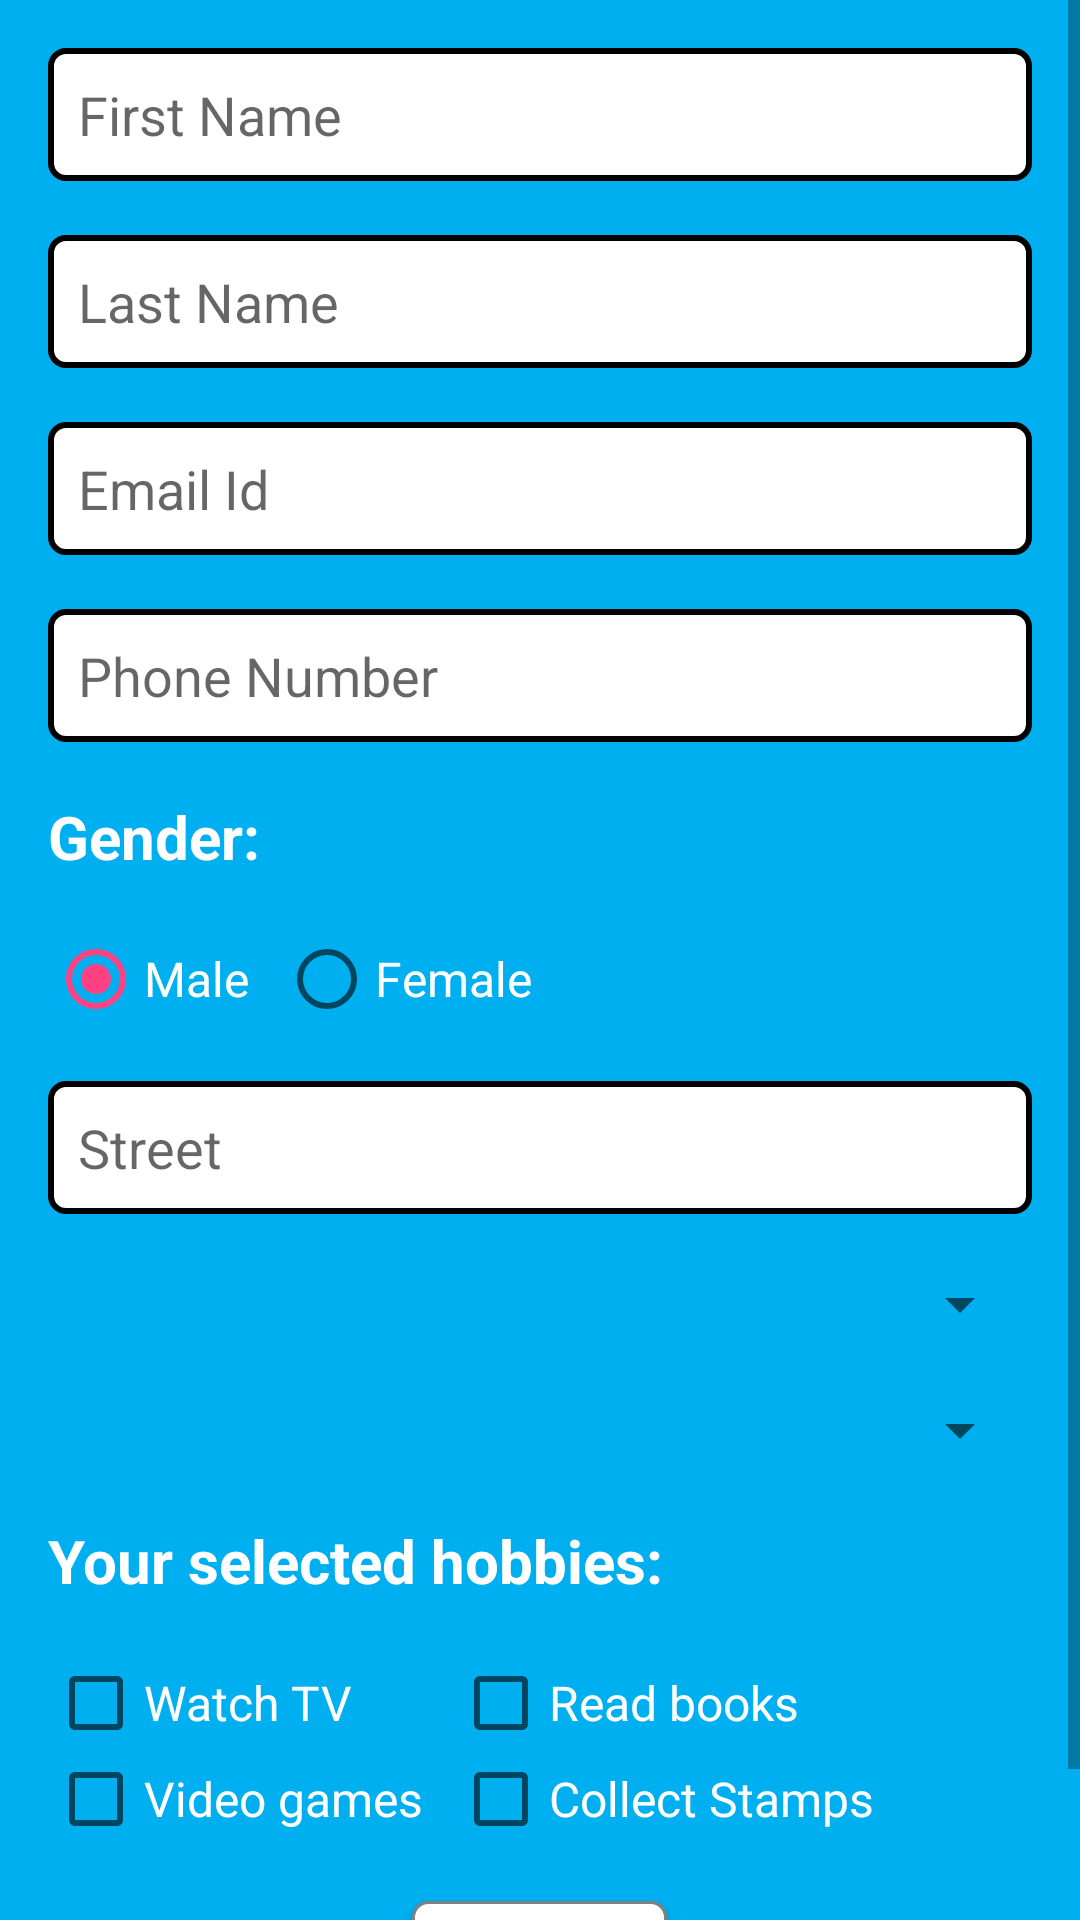

Here is an Android app screen rendered from its layout file. Give the layout XML and the strings, colors and styles it references.
<!-- AndroidManifest.xml: application theme AppTheme -->
<!-- res/layout/activity_form_validation.xml -->
<?xml version="1.0" encoding="utf-8"?>
<RelativeLayout xmlns:android="http://schemas.android.com/apk/res/android"
    xmlns:tools="http://schemas.android.com/tools"
    android:id="@+id/main_relative_layout"
    android:layout_width="match_parent"
    android:layout_height="match_parent"
    android:background="@color/colorPrimary"
    tools:context="com.anuj.task1.FormLogin">

    <ScrollView
        android:id="@+id/scrollView"
        android:layout_width="match_parent"
        android:layout_height="match_parent">

        <RelativeLayout
            android:layout_width="match_parent"
            android:layout_height="match_parent"
            android:paddingBottom="@dimen/activity_vertical_margin"
            android:paddingLeft="@dimen/activity_horizontal_margin"
            android:paddingRight="@dimen/activity_horizontal_margin"
            android:paddingTop="@dimen/activity_vertical_margin">

            <EditText
                android:id="@+id/edt_firstname"
                android:layout_width="match_parent"
                android:layout_height="wrap_content"
                android:background="@drawable/edit_text_style"
                android:hint="@string/hint_first_name"
                android:inputType="textPersonName"
                android:maxLength="20"

                />

            <EditText
                android:id="@+id/edt_lastname"
                android:layout_width="match_parent"
                android:layout_height="wrap_content"
                android:layout_below="@+id/edt_firstname"
                android:layout_marginTop="@dimen/activity_top_margin"
                android:background="@drawable/edit_text_style"
                android:hint="@string/hint_last_name"
                android:inputType="textPersonName"
                android:maxLength="20" />

            <EditText
                android:id="@+id/edt_email"
                android:layout_width="match_parent"
                android:layout_height="wrap_content"
                android:layout_below="@+id/edt_lastname"
                android:layout_marginTop="@dimen/activity_top_margin"
                android:background="@drawable/edit_text_style"
                android:hint="@string/hint_email"
                android:inputType="textEmailAddress"
                android:maxLength="50" />

            <EditText
                android:id="@+id/edt_phone"
                android:layout_width="match_parent"
                android:layout_height="wrap_content"
                android:layout_below="@+id/edt_email"
                android:layout_marginTop="@dimen/activity_top_margin"
                android:background="@drawable/edit_text_style"
                android:hint="@string/hint_phone"
                android:inputType="phone"
                android:maxLength="11" />


            <TextView
                android:id="@+id/txt_genderText"
                android:layout_width="wrap_content"
                android:layout_height="wrap_content"
                android:layout_below="@id/edt_phone"
                android:layout_marginTop="@dimen/activity_top_margin"
                android:text="@string/genderValidation_txtview"
                android:textColor="@color/text_color"
                android:textSize="@dimen/txt_text_size"
                android:textStyle="bold" />

            <RadioGroup
                android:id="@+id/rdgrp_gender"
                android:layout_width="match_parent"
                android:layout_height="wrap_content"
                android:layout_below="@id/txt_genderText"
                android:layout_marginTop="@dimen/activity_top_margin"
                android:orientation="horizontal">


                <RadioButton
                    android:id="@+id/radio_gender_male"
                    android:layout_width="wrap_content"
                    android:layout_height="wrap_content"
                    android:checked="true"
                    android:text="@string/gender_male"

                    android:textColor="@color/text_color"
                    android:textSize="@dimen/radio_text_size" />

                <RadioButton
                    android:id="@+id/radio_gender_female"
                    android:layout_width="wrap_content"
                    android:layout_height="wrap_content"
                    android:layout_marginLeft="@dimen/activity_left_margin"
                    android:text="@string/gender_female"
                    android:textColor="@color/text_color"
                    android:textSize="@dimen/radio_text_size" />
            </RadioGroup>

            <EditText
                android:id="@+id/edt_street"
                android:layout_width="match_parent"
                android:layout_height="wrap_content"
                android:layout_below="@id/rdgrp_gender"
                android:layout_marginTop="@dimen/activity_top_margin"
                android:background="@drawable/edit_text_style"
                android:hint="@string/hint_street"
                android:inputType="textMultiLine"
                android:maxLength="50"
                android:maxLines="2" />

            <Spinner
                android:id="@+id/spinner_countries_main"
                android:layout_width="match_parent"
                android:layout_height="wrap_content"
                android:layout_below="@id/edt_street"
                android:layout_marginTop="@dimen/activity_top_margin"
                android:padding="@dimen/padding_allsides"
                android:prompt="@string/spinner_country_prompt">


            </Spinner>

            <Spinner
                android:id="@+id/spinner_states_main"
                android:layout_width="match_parent"
                android:layout_height="wrap_content"
                android:layout_below="@id/spinner_countries_main"
                android:layout_marginTop="@dimen/activity_top_margin"
                android:padding="@dimen/padding_allsides">

            </Spinner>

            <TextView
                android:id="@+id/txt_hobbiesText"
                android:layout_width="wrap_content"
                android:layout_height="wrap_content"
                android:layout_below="@id/spinner_states_main"
                android:layout_marginTop="@dimen/activity_top_margin"
                android:text="@string/hobbiesValidation_txtview"
                android:textColor="@color/text_color"
                android:textSize="@dimen/txt_text_size"
                android:textStyle="bold" />

            <LinearLayout
                android:id="@+id/linear_layout1"
                android:layout_width="wrap_content"
                android:layout_height="wrap_content"
                android:layout_below="@id/txt_hobbiesText"
                android:layout_marginTop="@dimen/activity_top_margin"
                android:orientation="vertical">

                <CheckBox
                    android:id="@+id/chkbox_tv"
                    android:layout_width="wrap_content"
                    android:layout_height="wrap_content"
                    android:text="@string/chkbox_tv_option"
                    android:textColor="@color/text_color"
                    android:textSize="@dimen/chkbox_text_size" />

                <CheckBox
                    android:id="@+id/chkbox_games"
                    android:layout_width="wrap_content"
                    android:layout_height="wrap_content"
                    android:text="@string/chkbox_videogames_option"
                    android:textColor="@color/text_color"
                    android:textSize="@dimen/chkbox_text_size" />

            </LinearLayout>


            <LinearLayout
                android:id="@+id/linear_layout2"
                android:layout_width="wrap_content"
                android:layout_height="wrap_content"
                android:layout_below="@id/txt_hobbiesText"
                android:layout_marginLeft="@dimen/activity_left_margin"
                android:layout_marginTop="@dimen/activity_top_margin"
                android:layout_toRightOf="@id/linear_layout1"
                android:orientation="vertical">

                <CheckBox
                    android:id="@+id/chkbox_books"
                    android:layout_width="wrap_content"
                    android:layout_height="wrap_content"
                    android:text="@string/chkbox_readbooks_option"
                    android:textColor="@color/text_color"
                    android:textSize="@dimen/chkbox_text_size" />

                <CheckBox
                    android:id="@+id/chkbox_stamps"
                    android:layout_width="wrap_content"
                    android:layout_height="wrap_content"
                    android:text="@string/chkbox_collectstamp_option"
                    android:textColor="@color/text_color"
                    android:textSize="@dimen/chkbox_text_size" />
            </LinearLayout>

            <Button
                android:id="@+id/btn_edit"
                android:layout_width="@dimen/button_width"
                android:layout_height="@dimen/button_height"
                android:layout_below="@id/linear_layout2"
                android:layout_centerInParent="true"
                android:layout_marginTop="@dimen/activity_top_margin"
                android:background="@drawable/button_shape"
                android:text="@string/editbtn_text" />

        </RelativeLayout>
    </ScrollView>
</RelativeLayout>
<!-- resources referenced by this layout -->
<resources>
  <color name="colorPrimary">#00AFF0</color>
  <color name="text_color">#FFFFFF</color>
  <dimen name="activity_horizontal_margin">16dp</dimen>
  <dimen name="activity_left_margin">10dp</dimen>
  <dimen name="activity_top_margin">13dp</dimen>
  <dimen name="activity_vertical_margin">16dp</dimen>
  <dimen name="button_height">38dp</dimen>
  <dimen name="button_width">70dp</dimen>
  <dimen name="chkbox_text_size">14sp</dimen>
  <dimen name="padding_allsides">5dp</dimen>
  <dimen name="radio_text_size">14sp</dimen>
  <dimen name="txt_text_size">16sp</dimen>
  <!-- drawable button_shape (drawable) -->
  <?xml version="1.0" encoding="utf-8"?>
  <shape xmlns:android="http://schemas.android.com/apk/res/android">
      <stroke
          android:width="1dp"
          android:color="#808080" />
      <corners android:radius="5dp" />
      <padding
          android:bottom="1dp"
          android:left="1dp"
          android:right="1dp"
          android:top="1dp" />
      <solid android:color="#ffffff" />
      <size
          android:width="@dimen/button_width"
          android:height="@dimen/button_height" />
  </shape>
  <!-- drawable edit_text_style (drawable) -->
  <?xml version="1.0" encoding="utf-8"?>
  <shape xmlns:android="http://schemas.android.com/apk/res/android"
      android:shape="rectangle"
      android:thickness="0dp">
      <stroke
          android:width="2dp"
          android:color="#000000" />
      <corners android:radius="5dp" />
      <padding
          android:bottom="10dp"
          android:left="10dp"
          android:right="10dp"
          android:top="10dp" />
      <gradient
          android:centerColor="@color/text_color"
          android:endColor="@color/text_color"
          android:startColor="@color/text_color"/>
  </shape>
  <string name="chkbox_collectstamp_option">Collect Stamps</string>
  <string name="chkbox_readbooks_option">Read books</string>
  <string name="chkbox_tv_option">Watch TV</string>
  <string name="chkbox_videogames_option">Video games</string>
  <string name="editbtn_text">Save Changes</string>
  <string name="genderValidation_txtview">Gender:</string>
  <string name="gender_female">Female</string>
  <string name="gender_male">Male</string>
  <string name="hint_email">Email Id</string>
  <string name="hint_first_name">First Name</string>
  <string name="hint_last_name">Last Name</string>
  <string name="hint_phone">Phone Number</string>
  <string name="hint_street">Street</string>
  <string name="hobbiesValidation_txtview">Your selected hobbies:</string>
  <string name="spinner_country_prompt">Select Country</string>
  <style name="AppTheme" parent="Theme.AppCompat.DayNight.DarkActionBar">
          
          <item name="colorPrimary">@color/colorPrimary</item>
          <item name="colorPrimaryDark">@color/colorPrimaryDark</item>
          <item name="colorAccent">@color/colorAccent</item>
      </style>
  <color name="colorPrimaryDark">#2B5464</color>
  <color name="colorAccent">#FF4081</color>
</resources>
